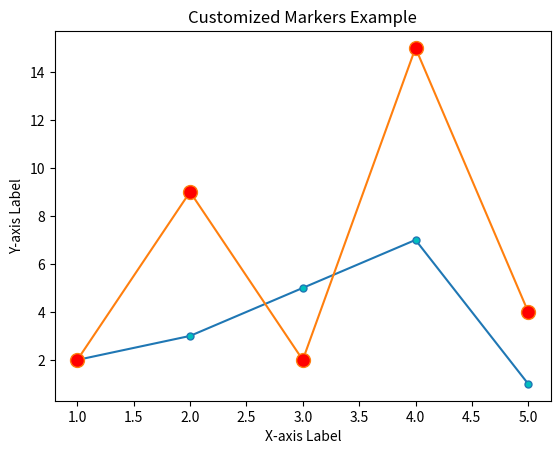

Write Python code to recreate this figure.
import matplotlib.pyplot as plt
import numpy as np

x = np.array([1, 2, 3, 4, 5])
y1 = np.array([2, 3, 5, 7, 1])
y2 = np.array([2, 9, 2, 15, 4])

plt.title("Customized Markers Example")
plt.xlabel("X-axis Label")
plt.ylabel("Y-axis Label")

plt.plot(x, y1, marker='.', linestyle='-', markerfacecolor='c', markersize=10)
plt.plot(x, y2, marker='o', linestyle='-', markerfacecolor='r', markersize=10)
plt.show()